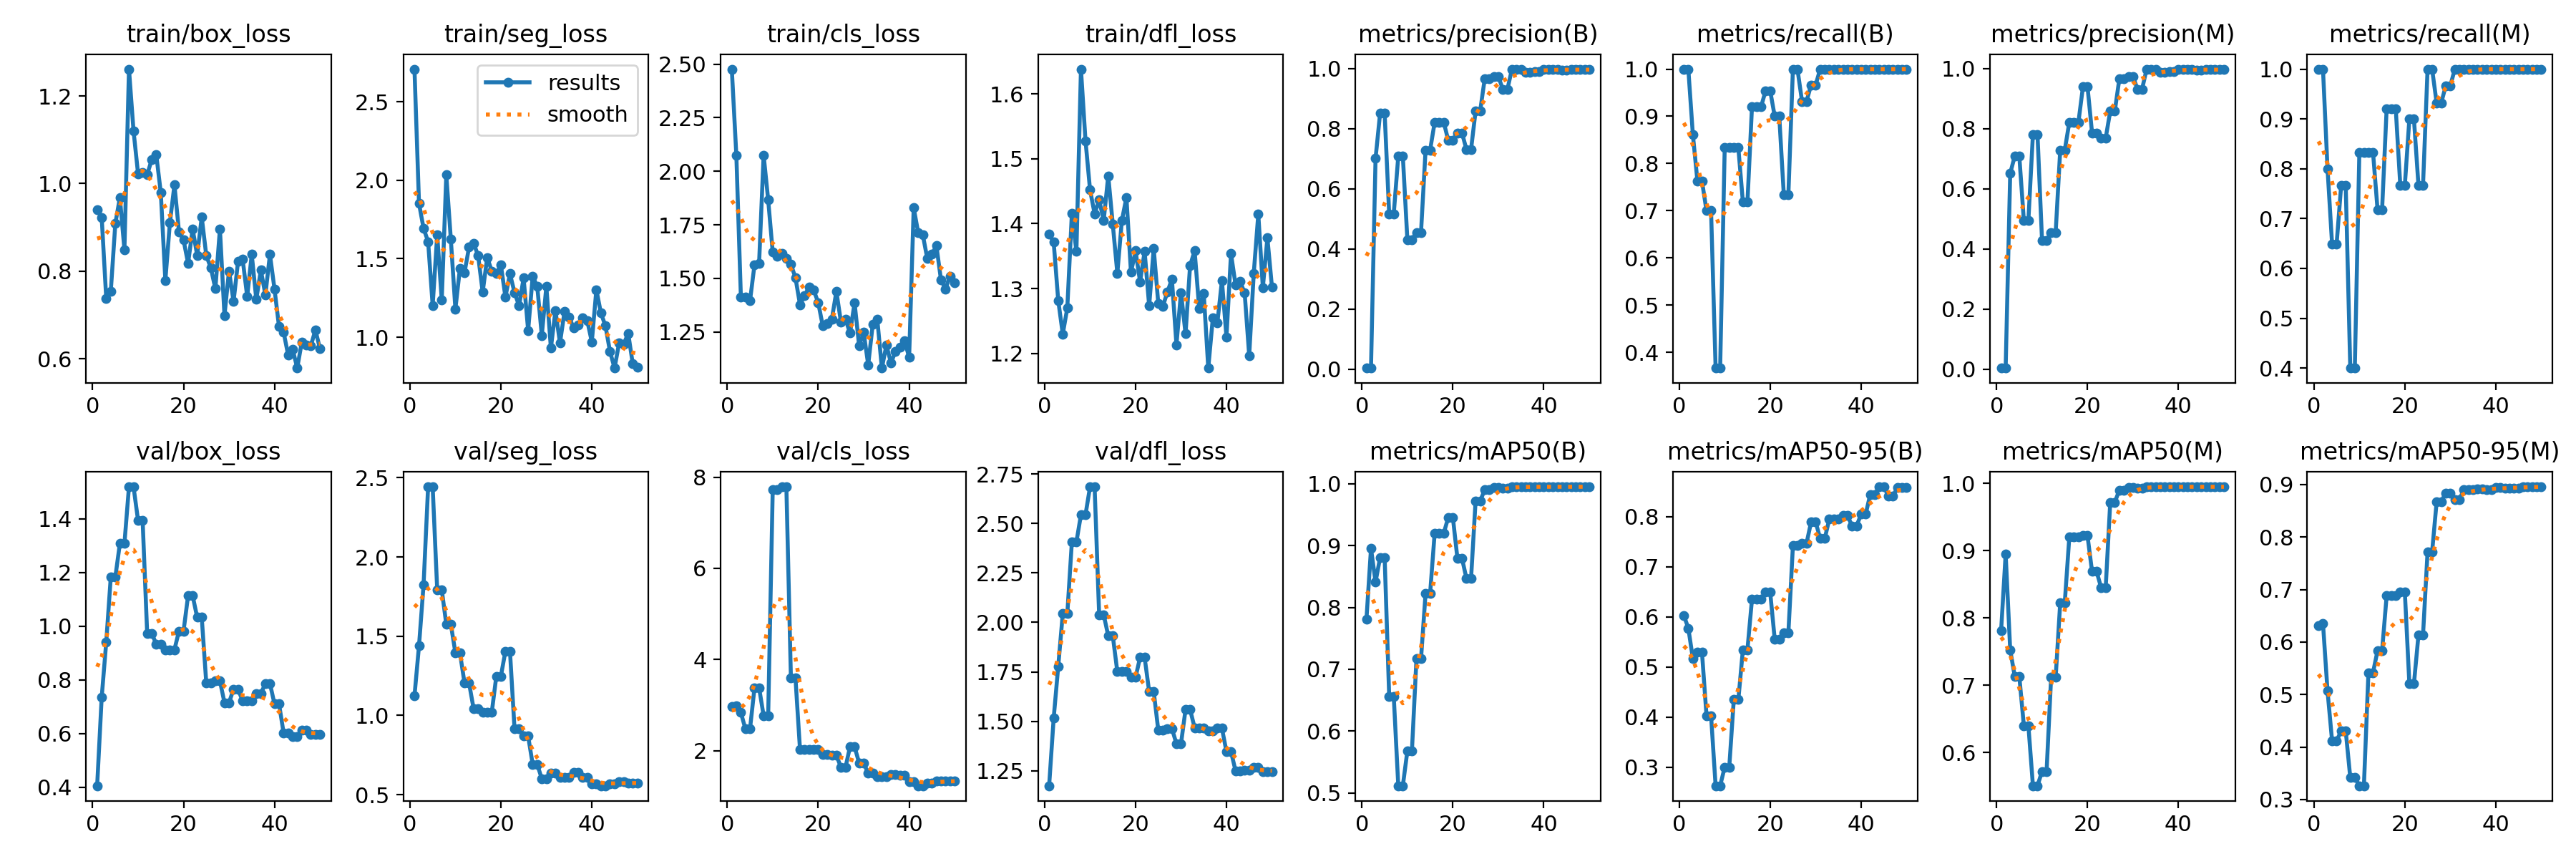

Source data for this figure (header and first rows):
epoch, train/box_loss, train/seg_loss, train/cls_loss, train/dfl_loss, metrics/precision(B), metrics/recall(B), metrics/mAP50(B), metrics/mAP50-95(B), metrics/precision(M), metrics/recall(M), metrics/mAP50(M), metrics/mAP50-95(M), val/box_loss, val/seg_loss, val/cls_loss, val/dfl_loss, lr/pg0, lr/pg1, lr/pg2
1, 0.9401, 2.708, 2.477, 1.384, 0.00333, 1, 0.781, 0.6031, 0.00333, 1, 0.781, 0.6315, 0.4049, 1.123, 2.978, 1.175, 0.00028, 0.00028, 0.00028
2, 0.9226, 1.852, 2.075, 1.372, 0.00333, 1, 0.8951, 0.5773, 0.00333, 1, 0.8951, 0.6354, 0.7345, 1.44, 2.99, 1.516, 0.0005685, 0.0005685, 0.0005685
3, 0.7377, 1.694, 1.412, 1.282, 0.7013, 0.861, 0.8412, 0.5166, 0.6517, 0.8, 0.7525, 0.5067, 0.9401, 1.825, 2.839, 1.777, 0.0008452, 0.0008452, 0.0008452
4, 0.7539, 1.609, 1.413, 1.23, 0.8512, 0.763, 0.8804, 0.5293, 0.7087, 0.6491, 0.7131, 0.4118, 1.183, 2.443, 2.478, 2.044, 0.00111, 0.00111, 0.00111
5, 0.9087, 1.203, 1.395, 1.27, 0.8512, 0.763, 0.8804, 0.5293, 0.7087, 0.6491, 0.7131, 0.4118, 1.183, 2.443, 2.478, 2.044, 0.001363, 0.001363, 0.001363
6, 0.968, 1.652, 1.565, 1.416, 0.5161, 0.7, 0.6564, 0.4027, 0.4952, 0.7667, 0.64, 0.4308, 1.307, 1.793, 3.386, 2.406, 0.001604, 0.001604, 0.001604
7, 0.8488, 1.239, 1.57, 1.358, 0.5161, 0.7, 0.6564, 0.4027, 0.4952, 0.7667, 0.64, 0.4308, 1.307, 1.793, 3.386, 2.406, 0.001762, 0.001762, 0.001762
8, 1.262, 2.034, 2.075, 1.638, 0.709, 0.3667, 0.5116, 0.2628, 0.7815, 0.4, 0.5504, 0.3419, 1.519, 1.575, 2.769, 2.544, 0.001723, 0.001723, 0.001723
9, 1.121, 1.623, 1.867, 1.528, 0.709, 0.3667, 0.5116, 0.2628, 0.7815, 0.4, 0.5504, 0.3419, 1.519, 1.575, 2.769, 2.544, 0.001683, 0.001683, 0.001683
10, 1.022, 1.18, 1.623, 1.452, 0.4304, 0.8333, 0.5679, 0.2999, 0.4279, 0.8333, 0.5717, 0.3262, 1.393, 1.395, 7.721, 2.685, 0.001644, 0.001644, 0.001644
11, 1.026, 1.44, 1.602, 1.415, 0.4304, 0.8333, 0.5679, 0.2999, 0.4279, 0.8333, 0.5717, 0.3262, 1.393, 1.395, 7.721, 2.685, 0.001604, 0.001604, 0.001604
12, 1.02, 1.411, 1.617, 1.436, 0.4551, 0.8333, 0.7171, 0.4347, 0.4551, 0.8333, 0.7116, 0.5417, 0.9733, 1.205, 7.787, 2.039, 0.001564, 0.001564, 0.001564
13, 1.055, 1.573, 1.593, 1.405, 0.4551, 0.8333, 0.7171, 0.4347, 0.4551, 0.8333, 0.7116, 0.5417, 0.9733, 1.205, 7.787, 2.039, 0.001525, 0.001525, 0.001525
14, 1.066, 1.6, 1.567, 1.474, 0.7291, 0.7182, 0.8227, 0.5345, 0.7291, 0.7182, 0.8227, 0.5834, 0.9323, 1.043, 3.597, 1.932, 0.001485, 0.001485, 0.001485
15, 0.979, 1.52, 1.503, 1.399, 0.7291, 0.7182, 0.8227, 0.5345, 0.7291, 0.7182, 0.8227, 0.5834, 0.9323, 1.043, 3.597, 1.932, 0.001446, 0.001446, 0.001446
16, 0.7785, 1.288, 1.378, 1.324, 0.8215, 0.9204, 0.9201, 0.6351, 0.8215, 0.9204, 0.9201, 0.688, 0.9122, 1.02, 2.03, 1.751, 0.001406, 0.001406, 0.001406
17, 0.9109, 1.508, 1.418, 1.405, 0.8215, 0.9204, 0.9201, 0.6351, 0.8215, 0.9204, 0.9201, 0.688, 0.9122, 1.02, 2.03, 1.751, 0.001366, 0.001366, 0.001366
18, 0.997, 1.421, 1.461, 1.44, 0.8215, 0.9204, 0.9201, 0.6351, 0.8215, 0.9204, 0.9201, 0.688, 0.9122, 1.02, 2.03, 1.751, 0.001327, 0.001327, 0.001327
19, 0.8897, 1.407, 1.446, 1.325, 0.7608, 0.9543, 0.9456, 0.6493, 0.9399, 0.7667, 0.9222, 0.6953, 0.9814, 1.247, 2.026, 1.722, 0.001287, 0.001287, 0.001287
20, 0.871, 1.46, 1.387, 1.358, 0.7608, 0.9543, 0.9456, 0.6493, 0.9399, 0.7667, 0.9222, 0.6953, 0.9814, 1.247, 2.026, 1.722, 0.001248, 0.001248, 0.001248
21, 0.8176, 1.256, 1.279, 1.311, 0.7865, 0.9, 0.8796, 0.5551, 0.7865, 0.9, 0.8691, 0.5202, 1.113, 1.405, 1.922, 1.823, 0.001208, 0.001208, 0.001208
22, 0.8967, 1.404, 1.289, 1.357, 0.7865, 0.9, 0.8796, 0.5551, 0.7865, 0.9, 0.8691, 0.5202, 1.113, 1.405, 1.922, 1.823, 0.001168, 0.001168, 0.001168
23, 0.8359, 1.285, 1.31, 1.274, 0.7308, 0.7333, 0.8465, 0.5675, 0.7688, 0.7667, 0.8449, 0.6132, 1.032, 0.9168, 1.906, 1.651, 0.001129, 0.001129, 0.001129
24, 0.9232, 1.201, 1.439, 1.362, 0.7308, 0.7333, 0.8465, 0.5675, 0.7688, 0.7667, 0.8449, 0.6132, 1.032, 0.9168, 1.906, 1.651, 0.001089, 0.001089, 0.001089
25, 0.8359, 1.377, 1.296, 1.278, 0.8586, 1, 0.972, 0.7419, 0.8586, 1, 0.972, 0.7717, 0.7877, 0.8691, 1.639, 1.456, 0.00105, 0.00105, 0.00105
26, 0.8074, 1.043, 1.31, 1.272, 0.8586, 1, 0.972, 0.7419, 0.8586, 1, 0.972, 0.7717, 0.7877, 0.8691, 1.639, 1.456, 0.00101, 0.00101, 0.00101
27, 0.7597, 1.389, 1.245, 1.295, 0.9655, 0.9318, 0.9899, 0.7471, 0.9655, 0.9318, 0.9899, 0.8673, 0.7957, 0.6901, 2.091, 1.464, 0.0009704, 0.0009704, 0.0009704
28, 0.8964, 1.324, 1.386, 1.315, 0.9655, 0.9318, 0.9899, 0.7471, 0.9655, 0.9318, 0.9899, 0.8673, 0.7957, 0.6901, 2.091, 1.464, 0.0009308, 0.0009308, 0.0009308
29, 0.6988, 1.012, 1.186, 1.214, 0.9733, 0.9667, 0.994, 0.7894, 0.9733, 0.9667, 0.994, 0.8837, 0.7144, 0.6004, 1.737, 1.387, 0.0008912, 0.0008912, 0.0008912
30, 0.8004, 1.322, 1.248, 1.294, 0.9733, 0.9667, 0.994, 0.7894, 0.9733, 0.9667, 0.994, 0.8837, 0.7144, 0.6004, 1.737, 1.387, 0.0008516, 0.0008516, 0.0008516
31, 0.7307, 0.9317, 1.097, 1.23, 0.9319, 1, 0.9931, 0.7562, 0.9319, 1, 0.9931, 0.8715, 0.7648, 0.6369, 1.506, 1.56, 0.000812, 0.000812, 0.000812
32, 0.8232, 1.169, 1.286, 1.336, 0.9319, 1, 0.9931, 0.7562, 0.9319, 1, 0.9931, 0.8715, 0.7648, 0.6369, 1.506, 1.56, 0.0007724, 0.0007724, 0.0007724
33, 0.8269, 0.964, 1.309, 1.358, 0.9986, 1, 0.995, 0.7951, 0.9986, 1, 0.995, 0.8905, 0.7203, 0.6098, 1.439, 1.468, 0.0007328, 0.0007328, 0.0007328
34, 0.742, 1.164, 1.082, 1.27, 0.9986, 1, 0.995, 0.7951, 0.9986, 1, 0.995, 0.8905, 0.7203, 0.6098, 1.439, 1.468, 0.0006932, 0.0006932, 0.0006932
35, 0.8381, 1.128, 1.188, 1.293, 0.9986, 1, 0.995, 0.7951, 0.9986, 1, 0.995, 0.8905, 0.7203, 0.6098, 1.439, 1.468, 0.0006536, 0.0006536, 0.0006536
36, 0.7353, 1.061, 1.106, 1.178, 0.9878, 1, 0.995, 0.8021, 0.9878, 1, 0.995, 0.8919, 0.7486, 0.6413, 1.476, 1.451, 0.000614, 0.000614, 0.000614
37, 0.8023, 1.079, 1.159, 1.255, 0.9878, 1, 0.995, 0.8021, 0.9878, 1, 0.995, 0.8919, 0.7486, 0.6413, 1.476, 1.451, 0.0005744, 0.0005744, 0.0005744
38, 0.7458, 1.126, 1.179, 1.247, 0.9911, 1, 0.995, 0.7817, 0.9911, 1, 0.995, 0.8898, 0.7859, 0.6066, 1.466, 1.466, 0.0005348, 0.0005348, 0.0005348
39, 0.8381, 1.105, 1.208, 1.312, 0.9911, 1, 0.995, 0.7817, 0.9911, 1, 0.995, 0.8898, 0.7859, 0.6066, 1.466, 1.466, 0.0004952, 0.0004952, 0.0004952
40, 0.7593, 0.971, 1.132, 1.226, 0.9971, 1, 0.995, 0.8048, 0.9971, 1, 0.995, 0.8939, 0.7097, 0.5691, 1.329, 1.347, 0.0004556, 0.0004556, 0.0004556
41, 0.6728, 1.303, 1.83, 1.354, 0.9971, 1, 0.995, 0.8048, 0.9971, 1, 0.995, 0.8939, 0.7097, 0.5691, 1.329, 1.347, 0.000416, 0.000416, 0.000416
42, 0.6608, 1.155, 1.712, 1.306, 0.998, 1, 0.995, 0.8444, 0.998, 1, 0.995, 0.8924, 0.6024, 0.5559, 1.236, 1.25, 0.0003764, 0.0003764, 0.0003764
43, 0.6085, 1.072, 1.704, 1.311, 0.998, 1, 0.995, 0.8444, 0.998, 1, 0.995, 0.8924, 0.6024, 0.5559, 1.236, 1.25, 0.0003368, 0.0003368, 0.0003368
44, 0.6213, 0.9089, 1.592, 1.293, 0.996, 1, 0.995, 0.8597, 0.996, 1, 0.995, 0.8936, 0.5872, 0.5671, 1.291, 1.253, 0.0002972, 0.0002972, 0.0002972
45, 0.5785, 0.8037, 1.613, 1.197, 0.996, 1, 0.995, 0.8597, 0.996, 1, 0.995, 0.8936, 0.5872, 0.5671, 1.291, 1.253, 0.0002576, 0.0002576, 0.0002576
46, 0.6374, 0.9633, 1.652, 1.324, 0.9966, 1, 0.995, 0.8411, 0.9966, 1, 0.995, 0.8956, 0.6111, 0.5796, 1.344, 1.266, 0.000218, 0.000218, 0.000218
47, 0.6305, 0.9553, 1.494, 1.415, 0.9966, 1, 0.995, 0.8411, 0.9966, 1, 0.995, 0.8956, 0.6111, 0.5796, 1.344, 1.266, 0.0001784, 0.0001784, 0.0001784
48, 0.6297, 1.025, 1.451, 1.302, 0.9967, 1, 0.995, 0.8581, 0.9967, 1, 0.995, 0.8955, 0.5969, 0.572, 1.339, 1.244, 0.0001388, 0.0001388, 0.0001388
49, 0.6655, 0.8314, 1.511, 1.378, 0.9967, 1, 0.995, 0.8581, 0.9967, 1, 0.995, 0.8955, 0.5969, 0.572, 1.339, 1.244, 9.92e-05, 9.92e-05, 9.92e-05
50, 0.6227, 0.8092, 1.48, 1.303, 0.9967, 1, 0.995, 0.8581, 0.9967, 1, 0.995, 0.8955, 0.5969, 0.572, 1.339, 1.244, 5.96e-05, 5.96e-05, 5.96e-05
